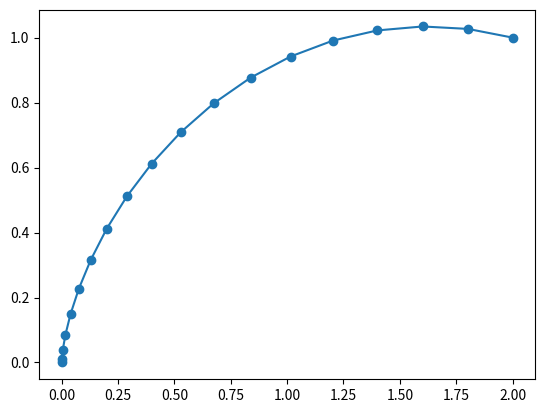

This figure's Python source:
import matplotlib.pyplot as plt
import numpy as np
from scipy.optimize import minimize

# Константы
start_t = np.float64(0)
end_t = np.float64(1.75418438)
C = np.float64(1.03439984)
g = np.float64(9.8)


def composite_simpson(a, b, n, func):
    if n % 2 == 0:
        n += 1

    h = (b - a) / (n - 1)
    x = np.linspace(a, b, n)

    return h / 3 * (func(a) +
                    2 * np.sum([func(x_i) for x_i in x[2:-1:2]]) +
                    4 * np.sum([func(x_i) for x_i in x[1:-1:2]]) +
                    func(x[-1]))


def composite_trapezoid(a, b, n, func):
    h = (b - a) / (n - 1)
    x = np.linspace(a, b, n)

    return h / 2 * (func(x[0]) +
                    2 * np.sum([func(x_i) for x_i in x[1:-1]]) +
                    func(x[-1]))


# Аналитическое решение интеграла
def analytics_integral():
    return np.sqrt(2 * C / g) * end_t


# Расчет и вывод абсолютной погрешности и порядка точности
def absolute_err(a, b, max_n, func):
    n = [i for i in range(3, max_n)]
    h = (b - a) / n

    err_simpson = np.abs(np.array([composite_simpson(a, b, n_i, func) for n_i in n]) - analytics_integral())
    err_trapezoid = np.abs(np.array([composite_trapezoid(a, b, n_i, func) for n_i in n]) - analytics_integral())

    plt.subplots(1, 1, figsize=(10, 6))

    plt.loglog(h, err_simpson, 'ro', markersize=2)
    plt.loglog(h, err_trapezoid, 'bo', markersize=2)
    plt.loglog(h, h, 'k--', linewidth=2)
    plt.loglog(h, h ** 2 / 100, 'k--', linewidth=2)
    plt.loglog(h, h ** 4 / 100, 'k--', linewidth=2)

    plt.grid()
    plt.show()


# Common
f_x = lambda t1: C * t1 - C * 1 / 2 * np.sin(2 * t1)
f_y = lambda t3: C * 1 / 2 - C * 1 / 2 * np.cos(2 * t3)

f_dx_dt = lambda t2: C * (1 - np.cos(2 * t2))
f_dy_dt = lambda t4: C * np.sin(2 * t4)

f_dy_dx = lambda t5: f_dy_dt(t5) / f_dx_dt(t5)

f = lambda t6: (0 if t6 == 0 else
                np.sqrt((1. + f_dy_dx(t6) ** 2) / (2. * g * f_y(t6))) * f_dx_dt(t6))

# 1
# print(composite_simpson(start_t, end_t, 9999, f))
# print(composite_trapezoid(start_t, end_t, 9999, f))
# print(analytics_integral())
#
# absolute_err(start_t, end_t, 999, f)


# 2

start_x = np.float64(0)
end_x = np.float64(2)

t_nodes = np.linspace(start_t, end_t, 19)

print([f_x(t_i) for t_i in t_nodes])
plt.plot([f_x(t_i) for t_i in t_nodes], [f_y(t_i) for t_i in t_nodes], 'o-')
plt.show()
